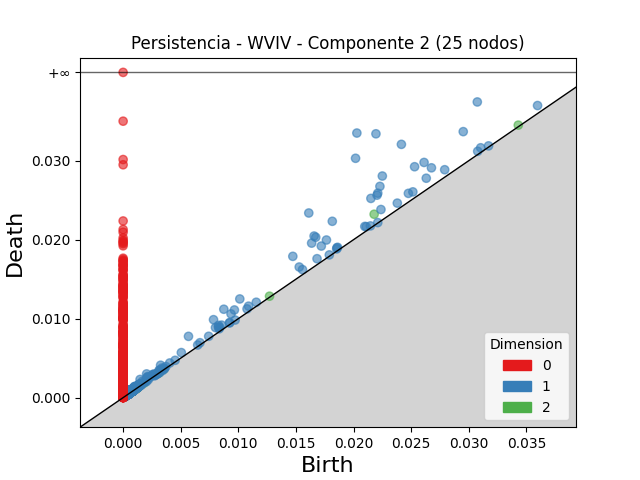

The data file committed next to this chart (first rows):
dimension, birth, death
2, 0.02178, 0.02322
2, 0.03429, 0.0345
2, 0.0008849, 0.001034
2, 0.01271, 0.01284
2, 0.0007542, 0.0008394
2, 0.0008309, 0.0009154
2, 0.00131, 0.001394
2, 0.0009844, 0.001066
2, 0.000468, 0.0005494
2, 0.002984, 0.003061
2, 0.003521, 0.003596
2, 0.0008598, 0.0009318
2, 0.0004357, 0.0005049
2, 0.0005727, 0.0006411
2, 0.0006405, 0.0007082
2, 0.0006294, 0.0006964
2, 0.001057, 0.001122
2, 0.0006772, 0.0007418
2, 0.000508, 0.0005719
2, 0.0007167, 0.0007788
2, 0.0007777, 0.0008362
2, 0.0009586, 0.001017
2, 0.0009256, 0.0009839
2, 0.00113, 0.001187
2, 0.0008281, 0.0008849
2, 0.001029, 0.001082
2, 0.0005492, 0.0006026
2, 0.0006554, 0.0007072
2, 0.0008403, 0.0008917
2, 0.001174, 0.001225
2, 0.0004376, 0.0004877
2, 0.001058, 0.001108
2, 0.0007795, 0.0008276
2, 0.0004781, 0.0005254
2, 0.0009515, 0.0009988
2, 0.0005148, 0.0005611
2, 0.0007278, 0.0007738
2, 0.0008903, 0.000936
2, 0.0006922, 0.0007369
2, 0.0008821, 0.0009267
2, 0.0008653, 0.0009094
2, 0.0006869, 0.0007301
2, 0.0004772, 0.000519
2, 0.00179, 0.001832
2, 0.0007596, 0.0008
2, 0.0004581, 0.0004975
2, 0.0004523, 0.0004913
2, 0.0004524, 0.0004913
2, 0.0004086, 0.0004462
2, 0.001308, 0.001345
2, 0.0005437, 0.0005808
2, 0.0004451, 0.0004819
2, 0.0005582, 0.0005949
2, 0.001068, 0.001105
2, 0.0004609, 0.0004971
2, 0.0008974, 0.0009335
2, 0.0009077, 0.0009436
2, 0.0004258, 0.0004616
2, 0.0008197, 0.0008554
2, 0.00122, 0.001255
... 6,664 more rows
